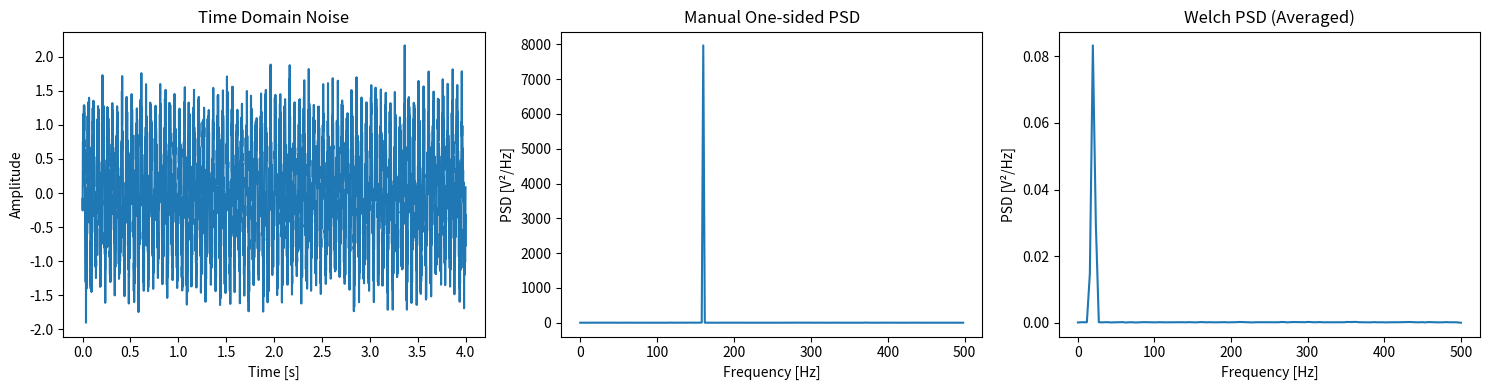

Reproduce this figure in Python.
import numpy as np
import matplotlib.pyplot as plt
from scipy.signal import welch

# --- Generate Gaussian White Noise ---
def generate_gaussian_white_noise(mean=0, std_dev=1, num_samples=1000):
    if num_samples <= 0:
        raise ValueError("Number of samples must be positive.")
    if std_dev < 0:
        raise ValueError("Standard deviation must be non-negative.")
    return np.random.normal(loc=mean, scale=std_dev, size=num_samples)


def sinusoids(x,w = 2*np.pi*20):
    return np.sin(w*x)

# --- Parameters ---
Fs = 1000      # Sampling frequency
N = 500         # Number of samples (1 second)
endpoint = 4   # seconds
time_axis = np.arange(0, endpoint,1/Fs)
noise = generate_gaussian_white_noise(0, 1, len(time_axis))
sin = sinusoids(time_axis)
xn = sin + 0.3 * noise


if __name__ == "__main__":

    # --- Manual Periodogram (one-sided) ---
    ft_xn = np.fft.fft(xn)
    freqs = np.fft.fftfreq(N, 1/Fs)
    Pxx = (1/Fs) * np.abs(ft_xn)**2
    Pxx_one = Pxx[:N//2].copy()
    Pxx_one[1:-1] *= 2             # double positive frequencies except DC & Nyquist
    freqs_one = freqs[:N//2]

    # --- Welch PSD ---
    f_welch, Pxx_welch = welch(xn, fs=Fs, window='hann', nperseg=256, noverlap=128, scaling='density')

    # --- Plotting ---
    fig, axs = plt.subplots(1, 3, figsize=(15,4))

    # Time domain
    axs[0].plot(time_axis, xn)
    axs[0].set_xlabel("Time [s]")
    axs[0].set_ylabel("Amplitude")
    axs[0].set_title("Time Domain Noise")

    # Manual Periodogram
    axs[1].plot(freqs_one, Pxx_one)
    axs[1].set_xlabel("Frequency [Hz]")
    axs[1].set_ylabel("PSD [V²/Hz]")
    axs[1].set_title("Manual One-sided PSD")

    # Welch
    axs[2].plot(f_welch, Pxx_welch)
    axs[2].set_xlabel("Frequency [Hz]")
    axs[2].set_ylabel("PSD [V²/Hz]")
    axs[2].set_title("Welch PSD (Averaged)")

    plt.tight_layout()
    plt.show()
